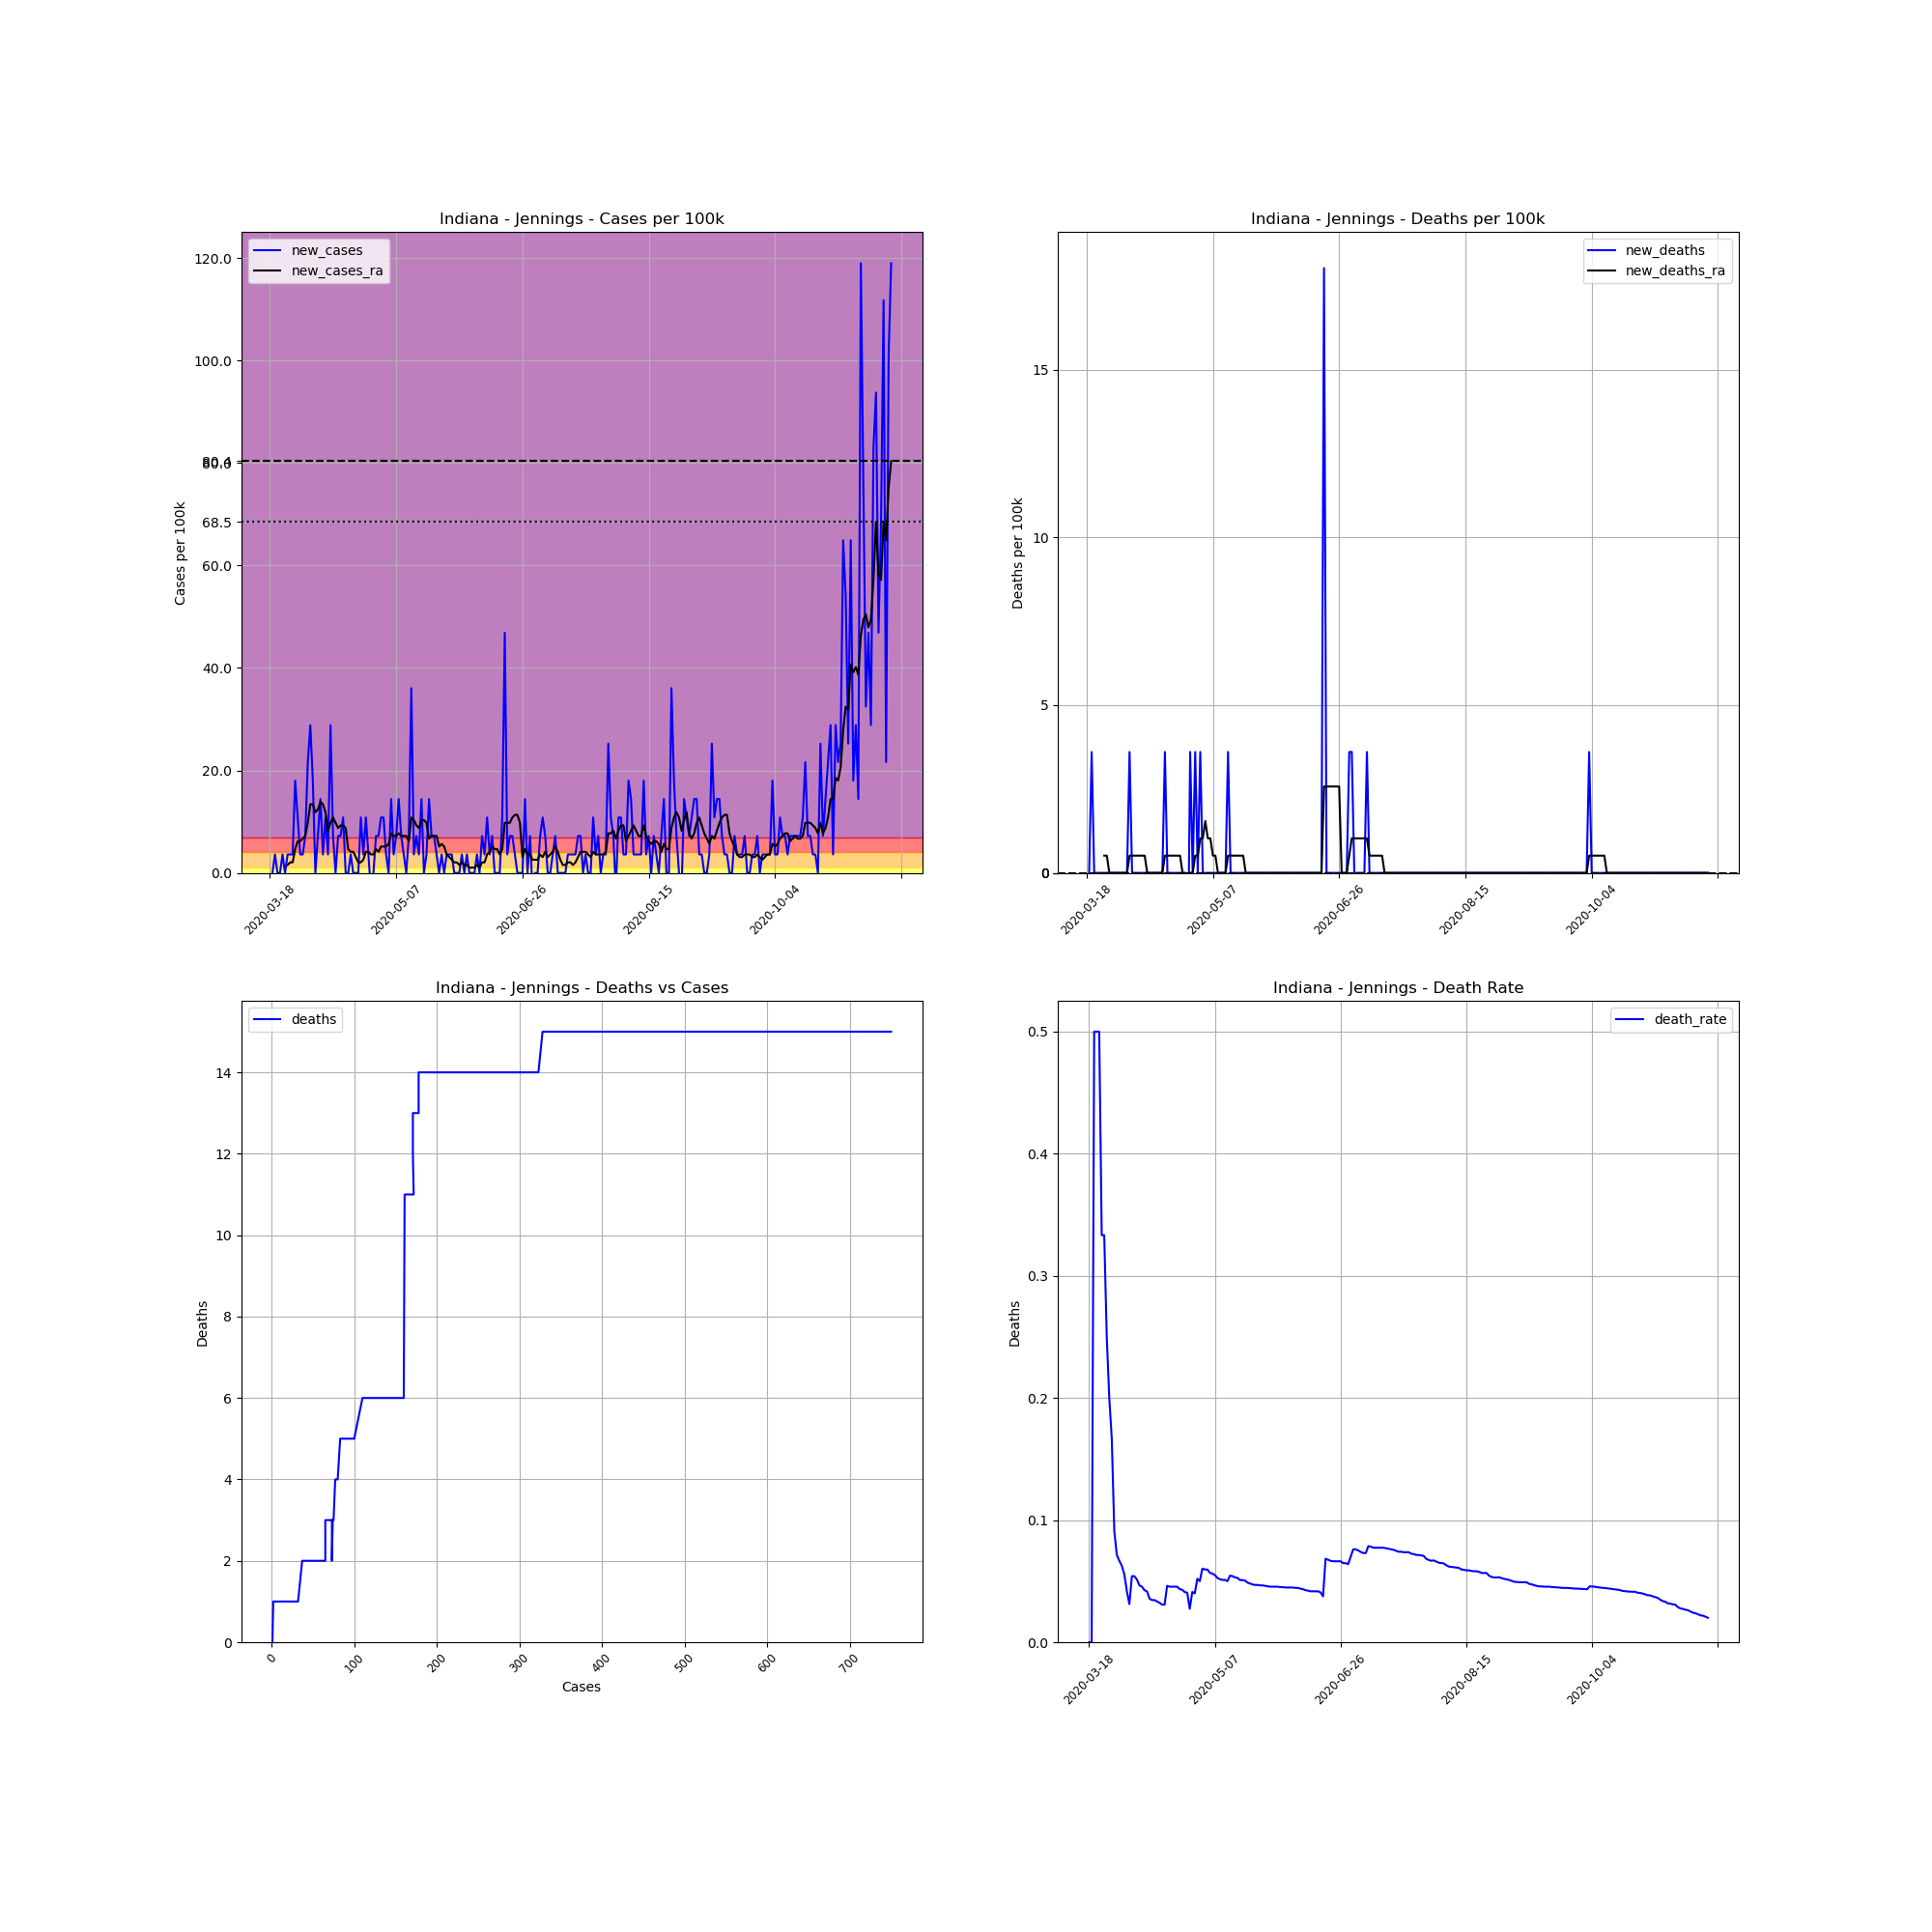

The file beside this chart, header and first rows:
, date, county, state, fips, cases, deaths, COUNTY, STNAME, CTYNAME, POPESTIMATE2019, cases_per_100k, deaths_per_100k, death_rate, new_cases, new_deaths, new_cases_ra, new_deaths_ra
142759, 2020-03-18, Jennings, Indiana, 18079, 1, 0, 79, Indiana, Jennings, 27735, 3.606, 0.0, 0.0, , , , 
142760, 2020-03-19, Jennings, Indiana, 18079, 1, 0, 79, Indiana, Jennings, 27735, 3.606, 0.0, 0.0, 0.0, 0.0, , 
142761, 2020-03-20, Jennings, Indiana, 18079, 2, 1, 79, Indiana, Jennings, 27735, 7.211, 3.606, 0.5, 3.606, 3.606, , 
142762, 2020-03-21, Jennings, Indiana, 18079, 2, 1, 79, Indiana, Jennings, 27735, 7.211, 3.606, 0.5, 0.0, 0.0, , 
142763, 2020-03-22, Jennings, Indiana, 18079, 2, 1, 79, Indiana, Jennings, 27735, 7.211, 3.606, 0.5, 0.0, 0.0, , 
142764, 2020-03-23, Jennings, Indiana, 18079, 3, 1, 79, Indiana, Jennings, 27735, 10.82, 3.606, 0.3333, 3.606, 0.0, , 
142765, 2020-03-24, Jennings, Indiana, 18079, 3, 1, 79, Indiana, Jennings, 27735, 10.82, 3.606, 0.3333, 0.0, 0.0, , 
142766, 2020-03-25, Jennings, Indiana, 18079, 4, 1, 79, Indiana, Jennings, 27735, 14.42, 3.606, 0.25, 3.606, 0.0, 1.545, 0.5151
142767, 2020-03-26, Jennings, Indiana, 18079, 5, 1, 79, Indiana, Jennings, 27735, 18.03, 3.606, 0.2, 3.606, 0.0, 2.06, 0.5151
142768, 2020-03-27, Jennings, Indiana, 18079, 6, 1, 79, Indiana, Jennings, 27735, 21.63, 3.606, 0.1667, 3.606, 0.0, 2.06, 0.0
142769, 2020-03-28, Jennings, Indiana, 18079, 11, 1, 79, Indiana, Jennings, 27735, 39.66, 3.606, 0.09091, 18.03, 0.0, 4.636, 0.0
142770, 2020-03-29, Jennings, Indiana, 18079, 14, 1, 79, Indiana, Jennings, 27735, 50.48, 3.606, 0.07143, 10.82, 0.0, 6.181, 0.0
142771, 2020-03-30, Jennings, Indiana, 18079, 15, 1, 79, Indiana, Jennings, 27735, 54.08, 3.606, 0.06667, 3.606, 0.0, 6.181, 0.0
142772, 2020-03-31, Jennings, Indiana, 18079, 16, 1, 79, Indiana, Jennings, 27735, 57.69, 3.606, 0.0625, 3.606, 0.0, 6.696, 0.0
142773, 2020-04-01, Jennings, Indiana, 18079, 18, 1, 79, Indiana, Jennings, 27735, 64.9, 3.606, 0.05556, 7.211, 0.0, 7.211, 0.0
142774, 2020-04-02, Jennings, Indiana, 18079, 24, 1, 79, Indiana, Jennings, 27735, 86.53, 3.606, 0.04167, 21.63, 0.0, 9.786, 0.0
142775, 2020-04-03, Jennings, Indiana, 18079, 32, 1, 79, Indiana, Jennings, 27735, 115.4, 3.606, 0.03125, 28.84, 0.0, 13.39, 0.0
142776, 2020-04-04, Jennings, Indiana, 18079, 37, 2, 79, Indiana, Jennings, 27735, 133.4, 7.211, 0.05405, 18.03, 3.606, 13.39, 0.5151
142777, 2020-04-05, Jennings, Indiana, 18079, 37, 2, 79, Indiana, Jennings, 27735, 133.4, 7.211, 0.05405, 0.0, 0.0, 11.85, 0.5151
142778, 2020-04-06, Jennings, Indiana, 18079, 39, 2, 79, Indiana, Jennings, 27735, 140.6, 7.211, 0.05128, 7.211, 0.0, 12.36, 0.5151
142779, 2020-04-07, Jennings, Indiana, 18079, 43, 2, 79, Indiana, Jennings, 27735, 155, 7.211, 0.04651, 14.42, 0.0, 13.91, 0.5151
142780, 2020-04-08, Jennings, Indiana, 18079, 44, 2, 79, Indiana, Jennings, 27735, 158.6, 7.211, 0.04545, 3.606, 0.0, 13.39, 0.5151
142781, 2020-04-09, Jennings, Indiana, 18079, 47, 2, 79, Indiana, Jennings, 27735, 169.5, 7.211, 0.04255, 10.82, 0.0, 11.85, 0.5151
142782, 2020-04-10, Jennings, Indiana, 18079, 48, 2, 79, Indiana, Jennings, 27735, 173.1, 7.211, 0.04167, 3.606, 0.0, 8.241, 0.5151
142783, 2020-04-11, Jennings, Indiana, 18079, 56, 2, 79, Indiana, Jennings, 27735, 201.9, 7.211, 0.03571, 28.84, 0.0, 9.786, 0.0
142784, 2020-04-12, Jennings, Indiana, 18079, 58, 2, 79, Indiana, Jennings, 27735, 209.1, 7.211, 0.03448, 7.211, 0.0, 10.82, 0.0
142785, 2020-04-13, Jennings, Indiana, 18079, 58, 2, 79, Indiana, Jennings, 27735, 209.1, 7.211, 0.03448, 0.0, 0.0, 9.786, 0.0
142786, 2020-04-14, Jennings, Indiana, 18079, 60, 2, 79, Indiana, Jennings, 27735, 216.3, 7.211, 0.03333, 7.211, 0.0, 8.756, 0.0
142787, 2020-04-15, Jennings, Indiana, 18079, 62, 2, 79, Indiana, Jennings, 27735, 223.5, 7.211, 0.03226, 7.211, 0.0, 9.271, 0.0
142788, 2020-04-16, Jennings, Indiana, 18079, 65, 2, 79, Indiana, Jennings, 27735, 234.4, 7.211, 0.03077, 10.82, 0.0, 9.271, 0.0
142789, 2020-04-17, Jennings, Indiana, 18079, 65, 2, 79, Indiana, Jennings, 27735, 234.4, 7.211, 0.03077, 0.0, 0.0, 8.756, 0.0
142790, 2020-04-18, Jennings, Indiana, 18079, 65, 3, 79, Indiana, Jennings, 27735, 234.4, 10.82, 0.04615, 0.0, 3.606, 4.636, 0.5151
142791, 2020-04-19, Jennings, Indiana, 18079, 66, 3, 79, Indiana, Jennings, 27735, 238, 10.82, 0.04545, 3.606, 0.0, 4.121, 0.5151
142792, 2020-04-20, Jennings, Indiana, 18079, 66, 3, 79, Indiana, Jennings, 27735, 238, 10.82, 0.04545, 0.0, 0.0, 4.121, 0.5151
142793, 2020-04-21, Jennings, Indiana, 18079, 66, 3, 79, Indiana, Jennings, 27735, 238, 10.82, 0.04545, 0.0, 0.0, 3.09, 0.5151
142794, 2020-04-22, Jennings, Indiana, 18079, 66, 3, 79, Indiana, Jennings, 27735, 238, 10.82, 0.04545, 0.0, 0.0, 2.06, 0.5151
142795, 2020-04-23, Jennings, Indiana, 18079, 69, 3, 79, Indiana, Jennings, 27735, 248.8, 10.82, 0.04348, 10.82, 0.0, 2.06, 0.5151
142796, 2020-04-24, Jennings, Indiana, 18079, 70, 3, 79, Indiana, Jennings, 27735, 252.4, 10.82, 0.04286, 3.606, 0.0, 2.575, 0.5151
142797, 2020-04-25, Jennings, Indiana, 18079, 73, 3, 79, Indiana, Jennings, 27735, 263.2, 10.82, 0.0411, 10.82, 0.0, 4.121, 0.0
142798, 2020-04-26, Jennings, Indiana, 18079, 74, 3, 79, Indiana, Jennings, 27735, 266.8, 10.82, 0.04054, 3.606, 0.0, 4.121, 0.0
142799, 2020-04-27, Jennings, Indiana, 18079, 73, 2, 79, Indiana, Jennings, 27735, 263.2, 7.211, 0.0274, -3.606, -3.606, 3.606, -0.5151
142800, 2020-04-28, Jennings, Indiana, 18079, 73, 3, 79, Indiana, Jennings, 27735, 263.2, 10.82, 0.0411, 0.0, 3.606, 3.606, 0.0
142801, 2020-04-29, Jennings, Indiana, 18079, 75, 3, 79, Indiana, Jennings, 27735, 270.4, 10.82, 0.04, 7.211, 0.0, 4.636, 0.0
142802, 2020-04-30, Jennings, Indiana, 18079, 77, 4, 79, Indiana, Jennings, 27735, 277.6, 14.42, 0.05195, 7.211, 3.606, 4.121, 0.5151
142803, 2020-05-01, Jennings, Indiana, 18079, 80, 4, 79, Indiana, Jennings, 27735, 288.4, 14.42, 0.05, 10.82, 0.0, 5.151, 0.5151
142804, 2020-05-02, Jennings, Indiana, 18079, 83, 5, 79, Indiana, Jennings, 27735, 299.3, 18.03, 0.06024, 10.82, 3.606, 5.151, 1.03
142805, 2020-05-03, Jennings, Indiana, 18079, 84, 5, 79, Indiana, Jennings, 27735, 302.9, 18.03, 0.05952, 3.606, 0.0, 5.151, 1.03
142806, 2020-05-04, Jennings, Indiana, 18079, 84, 5, 79, Indiana, Jennings, 27735, 302.9, 18.03, 0.05952, 0.0, 0.0, 5.666, 1.545
142807, 2020-05-05, Jennings, Indiana, 18079, 88, 5, 79, Indiana, Jennings, 27735, 317.3, 18.03, 0.05682, 14.42, 0.0, 7.726, 1.03
142808, 2020-05-06, Jennings, Indiana, 18079, 89, 5, 79, Indiana, Jennings, 27735, 320.9, 18.03, 0.05618, 3.606, 0.0, 7.211, 1.03
142809, 2020-05-07, Jennings, Indiana, 18079, 91, 5, 79, Indiana, Jennings, 27735, 328.1, 18.03, 0.05495, 7.211, 0.0, 7.211, 0.5151
142810, 2020-05-08, Jennings, Indiana, 18079, 95, 5, 79, Indiana, Jennings, 27735, 342.5, 18.03, 0.05263, 14.42, 0.0, 7.726, 0.5151
142811, 2020-05-09, Jennings, Indiana, 18079, 97, 5, 79, Indiana, Jennings, 27735, 349.7, 18.03, 0.05155, 7.211, 0.0, 7.211, 0.0
142812, 2020-05-10, Jennings, Indiana, 18079, 98, 5, 79, Indiana, Jennings, 27735, 353.3, 18.03, 0.05102, 3.606, 0.0, 7.211, 0.0
142813, 2020-05-11, Jennings, Indiana, 18079, 98, 5, 79, Indiana, Jennings, 27735, 353.3, 18.03, 0.05102, 0.0, 0.0, 7.211, 0.0
142814, 2020-05-12, Jennings, Indiana, 18079, 100, 5, 79, Indiana, Jennings, 27735, 360.6, 18.03, 0.05, 7.211, 0.0, 6.181, 0.0
142815, 2020-05-13, Jennings, Indiana, 18079, 110, 6, 79, Indiana, Jennings, 27735, 396.6, 21.63, 0.05455, 36.06, 3.606, 10.82, 0.5151
142816, 2020-05-14, Jennings, Indiana, 18079, 111, 6, 79, Indiana, Jennings, 27735, 400.2, 21.63, 0.05405, 3.606, 0.0, 10.3, 0.5151
142817, 2020-05-15, Jennings, Indiana, 18079, 113, 6, 79, Indiana, Jennings, 27735, 407.4, 21.63, 0.0531, 7.211, 0.0, 9.271, 0.5151
142818, 2020-05-16, Jennings, Indiana, 18079, 114, 6, 79, Indiana, Jennings, 27735, 411, 21.63, 0.05263, 3.606, 0.0, 8.756, 0.5151
... 187 more rows
